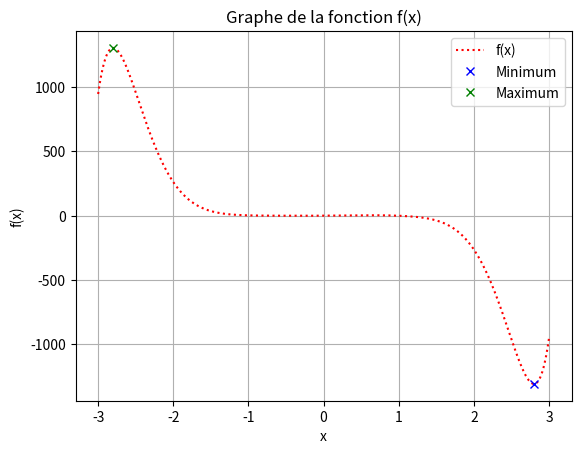

This chart was generated by the following Python code:
import numpy as np
from scipy.optimize import fmin

import matplotlib.pyplot as plt

# Définition de la fonction
def f(x):
    return (1 + x) * np.exp(-x**2 + 3 * x * np.cos(x)) - (1 + x**4)**2 * np.sin(x)

# Intervalle de x
x = np.linspace(-3, 3, 2000)
y = f(x)

# Tracer le graphe
plt.plot(x, y, 'r:', label='f(x)')
plt.grid()
# Trouver le minimum
xmin = fmin(f, 3)
# def g(x): return -f(x)
# Trouver le maximum
xmax = fmin(lambda x: -f(x), -3)
# Afficher les résultats
print(f"Le minimum de f(x) est atteint en x = {xmin[0]:.6f}, f(x) = {f(xmin[0]):.6f}")
print(f"Le maximum de f(x) est atteint en x = {xmax[0]:.6f}, f(x) = {f(xmax[0]):.6f}")
# Marquer les points minimum et maximum sur le graphe
plt.plot(xmin[0], f(xmin[0]), 'bx', label='Minimum')
#plt.text(xmax[0]+0.2, f(xmax[0]), "Maximum", color='green')
plt.plot(xmax[0], f(xmax[0]), 'gx', label='Maximum')
plt.title('Graphe de la fonction f(x)')
plt.xlabel('x')
plt.ylabel('f(x)')
plt.legend()
plt.show()

